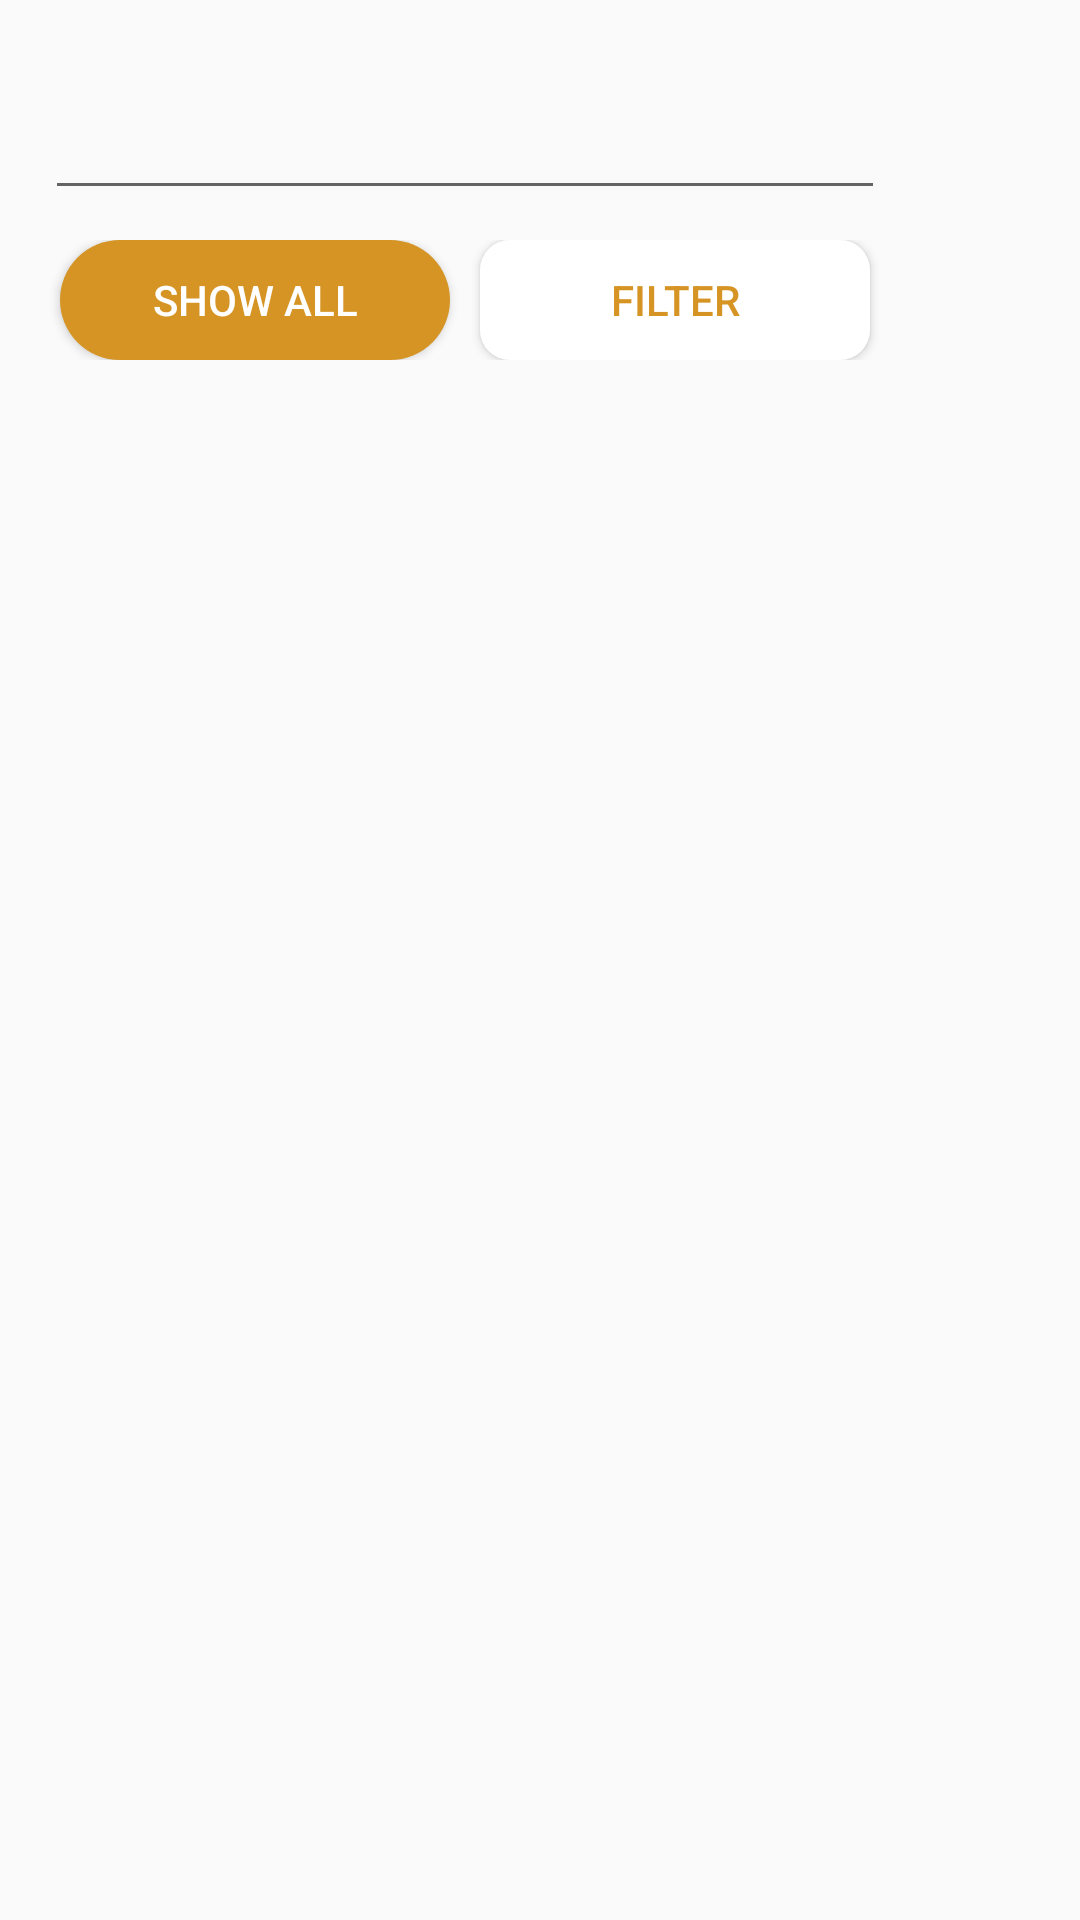

Produce the Android XML layout that renders to this screen, including the resource entries it uses.
<!-- AndroidManifest.xml: application theme AppTheme -->
<!-- res/layout/dialog_search.xml -->
<?xml version="1.0" encoding="utf-8"?>
<LinearLayout xmlns:android="http://schemas.android.com/apk/res/android"
    android:layout_width="wrap_content"
    android:layout_height="wrap_content"
    android:layout_margin="10dp">
    <LinearLayout
        android:layout_width="wrap_content"
        android:layout_height="wrap_content"
        android:layout_marginTop="10dp"
        android:layout_marginStart="15dp"
        android:layout_marginBottom="10dp"
        android:layout_marginEnd="15dp"
        android:orientation="vertical">

        <EditText
            android:layout_width="match_parent"
            android:layout_height="50dp"
            android:inputType="text"
            android:layout_marginTop="10dp"
            android:id="@+id/searchQuery"/>
        <LinearLayout
            android:orientation="horizontal"
            android:layout_width="wrap_content"
            android:layout_marginTop="10dp"
            android:layout_height="wrap_content">

            <Button
                android:layout_width="130dp"
                android:layout_height="40dp"
                android:layout_marginEnd="5dp"
                android:layout_marginStart="5dp"
                android:id="@+id/btnClear"
                android:textColor="@color/colorWhite"
                android:text="@string/all"
                android:background="@drawable/shape_btn"/>
            <Button
                android:layout_width="130dp"
                android:layout_height="40dp"
                android:layout_marginEnd="5dp"
                android:layout_marginStart="5dp"
                android:id="@+id/btnConfirm"
                android:textColor="@color/colorPrimary"
                android:text="@string/search_string"
                android:background="@drawable/shape_txt"/>
        </LinearLayout>
    </LinearLayout>

</LinearLayout>
<!-- resources referenced by this layout -->
<resources>
  <color name="colorPrimary">#d59423</color>
  <color name="colorWhite">#ffffff</color>
  <!-- drawable shape_btn (drawable) -->
  <?xml version="1.0" encoding="utf-8"?>
  <selector xmlns:android="http://schemas.android.com/apk/res/android">
  
      <item >
          <shape android:shape="rectangle">
              <solid android:color="@color/colorPrimary"></solid>
              <corners android:radius="30dp"></corners>
          </shape>
      </item>
  
  
  </selector>
  <!-- drawable shape_txt (drawable) -->
  <?xml version="1.0" encoding="utf-8"?>
  <selector xmlns:android="http://schemas.android.com/apk/res/android">
  
      <item >
          <shape android:shape="rectangle">
              <solid android:color="@color/colorWhite"></solid>
              <corners android:radius="10dp"></corners>
          </shape>
      </item>
  
  
  </selector>
  <string name="all">Show All</string>
  <string name="search_string">Filter</string>
  <style name="AppTheme" parent="Theme.AppCompat.Light.NoActionBar">
          
          <item name="colorPrimary">#b2b2b2</item>
          <item name="colorPrimaryDark">@color/colorPrimary</item>
          <item name="colorAccent">@color/colorPrimaryDark</item>
      </style>
  <color name="colorPrimaryDark">#00574B</color>
</resources>
